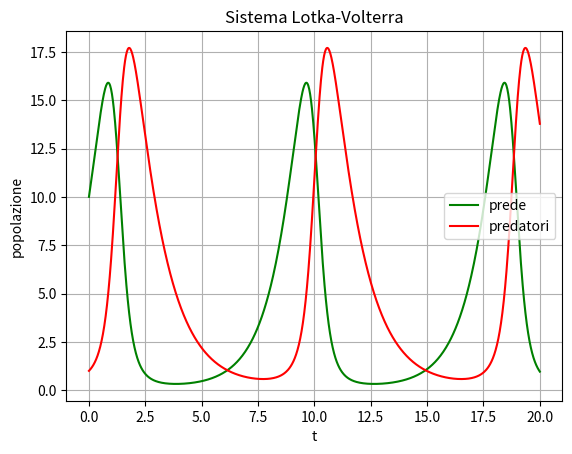
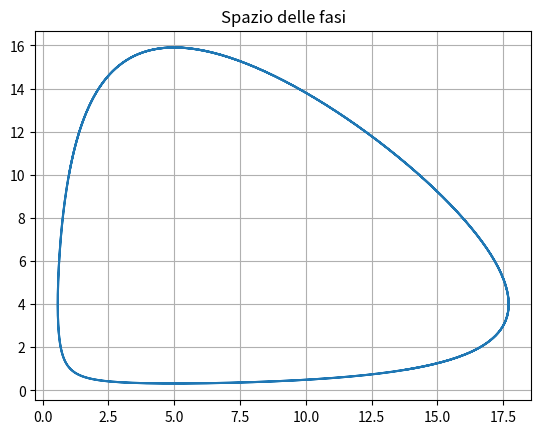

The script that saved these images, in order:
import numpy as np
import scipy.special
import scipy.integrate
import  matplotlib.pyplot  as  plt


def f(y, t, a11, a12, a21, a22, b1, b2, c1, c2):
    x, z = y
    dydt = [b1*x + c1*z + (a11-a12*z)*x, c2*x + b2*z + (a21*x-a22)*z]
    return dydt

a11=1
a12=0.2
a21=0.2
a22=0.8
b1=0
b2=0
c1=0
c2=0

x0 = [10, 1]     # x(0), x(0)
t = np.linspace(0, 20, 1000)
sol = scipy.integrate.odeint(f, x0, t, args=( a11, a12, a21, a22, b1, b2, c1, c2))

plt.figure(1)
plt.title('Sistema Lotka-Volterra')
plt.xlabel('t')
plt.ylabel('popolazione')

plt.plot(t, sol[:,0], color='green', label='prede')
plt.plot(t, sol[:,1], color='red', label='predatori')

plt.grid()
plt.legend(loc='best')

plt.figure(2)
plt.title('Spazio delle fasi')
plt.plot(sol[:,1], sol[:,0])
plt.grid()


plt.show()
